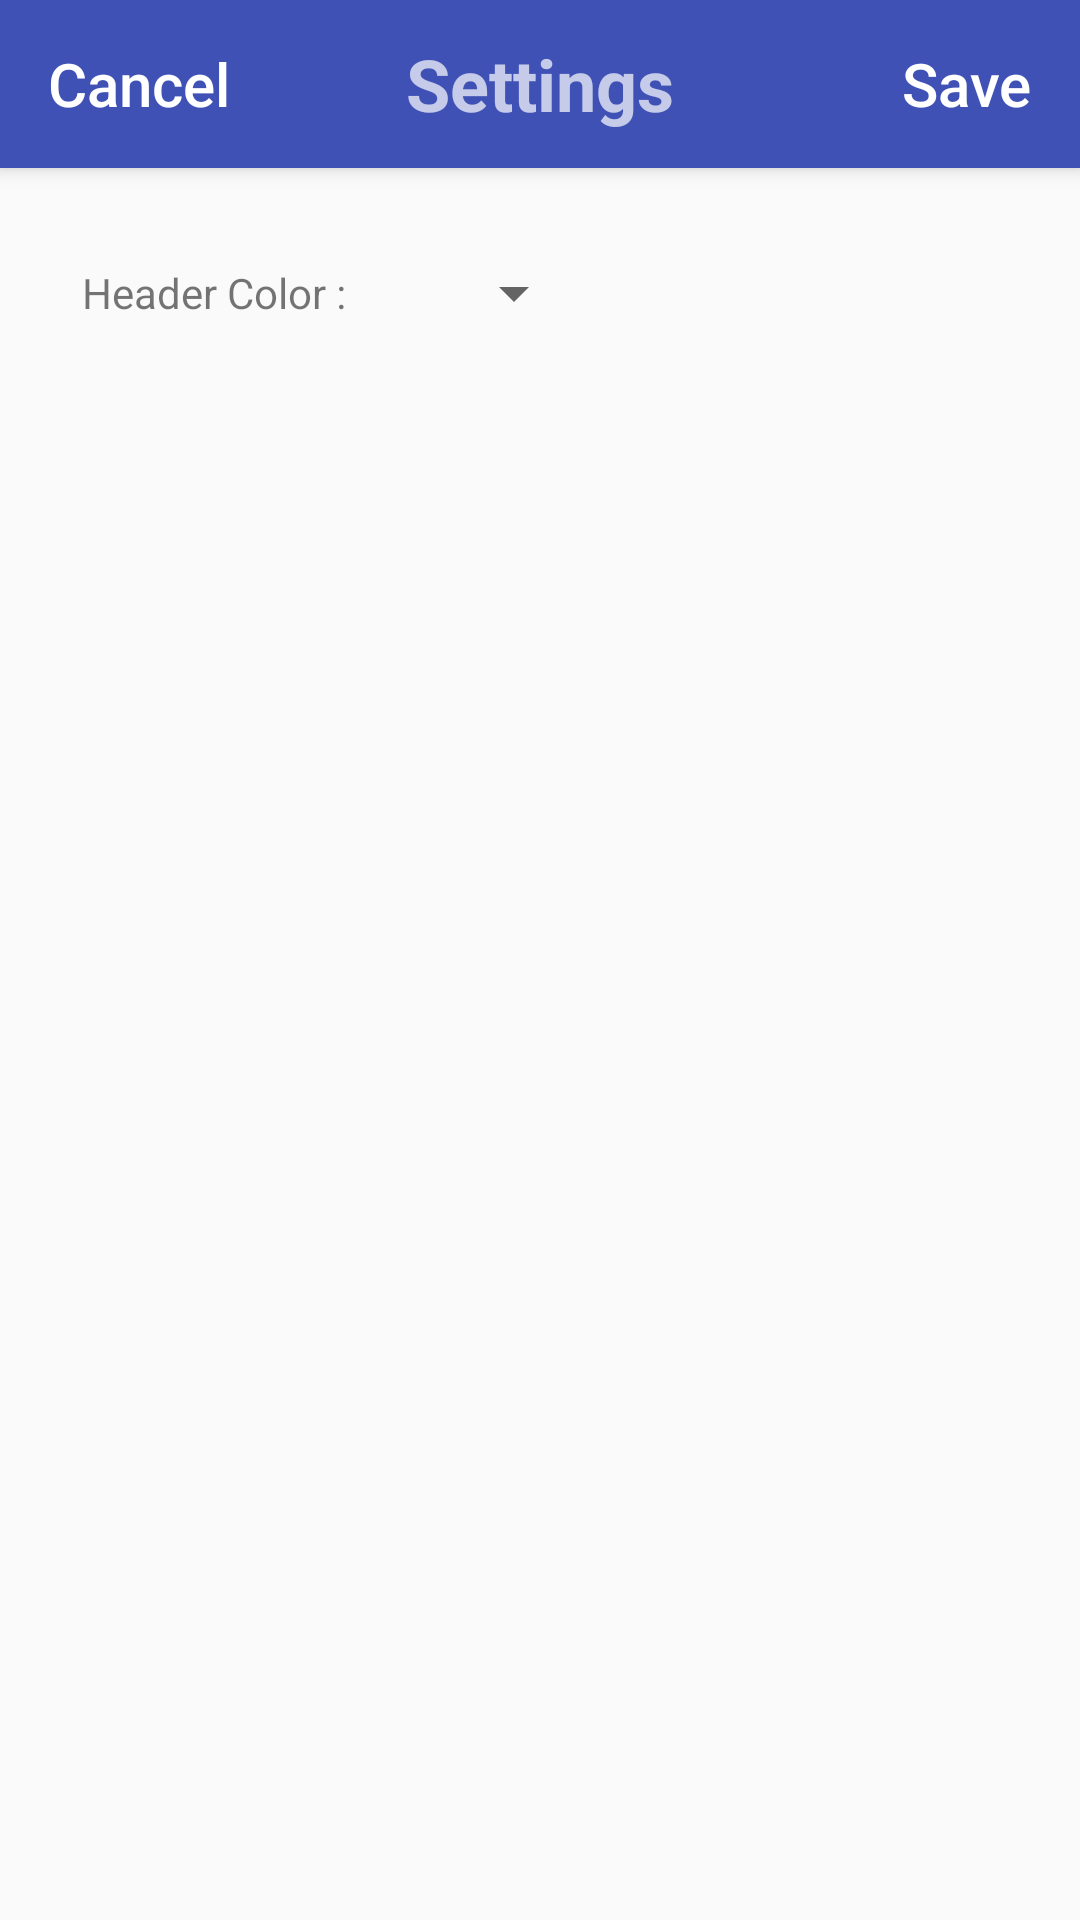

Here is an Android app screen rendered from its layout file. Give the layout XML and the strings, colors and styles it references.
<!-- AndroidManifest.xml: application theme AppTheme.Blue.NoActionBar -->
<!-- res/layout/app_bar_settings.xml -->
<?xml version="1.0" encoding="utf-8"?>
<android.support.design.widget.CoordinatorLayout
        xmlns:android="http://schemas.android.com/apk/res/android"
        xmlns:app="http://schemas.android.com/apk/res-auto"
        xmlns:tools="http://schemas.android.com/tools"
        android:layout_width="match_parent"
        android:layout_height="match_parent"
        tools:context=".SettingsActivity">

    <android.support.design.widget.AppBarLayout
            android:layout_height="wrap_content"
            android:layout_width="match_parent"
            android:theme="@style/AppTheme.AppBarOverlay">


        <android.support.v7.widget.Toolbar
                android:id="@+id/toolbar_settings"
                android:layout_width="match_parent"
                android:layout_height="?attr/actionBarSize"
                android:background="?attr/colorPrimary"
                app:popupTheme="@style/AppTheme.PopupOverlay">

            <TextView
                    android:id="@+id/toolbar_settings_save"
                    android:layout_width="wrap_content"
                    android:layout_height="wrap_content"
                    android:clickable="true"
                    android:layout_marginRight="16dp"
                    android:text="@string/settings_save"
                    style="@style/TextAppearance.AppCompat.Widget.ActionBar.Title"
                    android:layout_gravity="end"/>

            <TextView
                    android:id="@+id/toolbar_settings_cancel"
                    android:layout_width="wrap_content"
                    android:layout_height="wrap_content"
                    android:clickable="true"
                    android:text="@string/settings_cancel"
                    style="@style/TextAppearance.AppCompat.Widget.ActionBar.Title"
                    android:layout_gravity="start"/>

            <TextView
                    android:id="@+id/toolbar_settings_title"
                    android:text="@string/settings_title"
                    android:layout_gravity="center"
                    android:layout_width="wrap_content"
                    android:layout_height="wrap_content" android:textSize="24sp" android:textStyle="bold"/>

        </android.support.v7.widget.Toolbar>

    </android.support.design.widget.AppBarLayout>

    <include layout="@layout/content_settings"/>

</android.support.design.widget.CoordinatorLayout>
<!-- res/layout/content_settings.xml (included above) -->
<?xml version="1.0" encoding="utf-8"?>
<ScrollView
        xmlns:android="http://schemas.android.com/apk/res/android"
        xmlns:tools="http://schemas.android.com/tools"
        xmlns:app="http://schemas.android.com/apk/res-auto"
        android:layout_width="match_parent"
        android:layout_height="match_parent"
        app:layout_behavior="@string/appbar_scrolling_view_behavior"
        tools:showIn="@layout/app_bar_settings"
        android:fillViewport="true"
        tools:context=".SettingsActivity">
    <android.support.constraint.ConstraintLayout
            android:layout_width="match_parent"
            android:layout_height="wrap_content">

        <TextView
                android:text="@string/settings_header_color"
                android:layout_width="wrap_content"
                android:layout_height="wrap_content" android:id="@+id/settings_header_color"
                app:layout_constraintTop_toTopOf="parent"
                app:layout_constraintStart_toStartOf="parent"
                app:layout_constraintEnd_toEndOf="parent" app:layout_constraintHorizontal_bias="0.1"
                android:layout_marginTop="32dp"/>
        <Spinner
                android:layout_width="wrap_content"
                android:layout_height="wrap_content"
                android:id="@+id/theme_spinner"
                android:entries="@string/settings_header_color"
                app:layout_constraintStart_toEndOf="@+id/settings_header_color" android:layout_marginLeft="32dp"
                android:layout_marginStart="32dp" app:layout_constraintBottom_toBottomOf="@+id/settings_header_color"
                app:layout_constraintTop_toTopOf="@+id/settings_header_color"/>
    </android.support.constraint.ConstraintLayout>
</ScrollView>
<!-- resources referenced by this layout -->
<resources>
  <string name="settings_cancel">Cancel</string>
  <string name="settings_header_color">Header Color :</string>
  <string name="settings_save">Save</string>
  <string name="settings_title">Settings</string>
  <style name="AppTheme.AppBarOverlay" parent="ThemeOverlay.AppCompat.Dark.ActionBar" />
  <style name="AppTheme.PopupOverlay" parent="ThemeOverlay.AppCompat.Light" />
  <style name="AppTheme.Blue.NoActionBar" parent="Theme.AppCompat.NoActionBar">
          <item name="windowActionBar">false</item>
          <item name="windowNoTitle">true</item>
      </style>
</resources>
